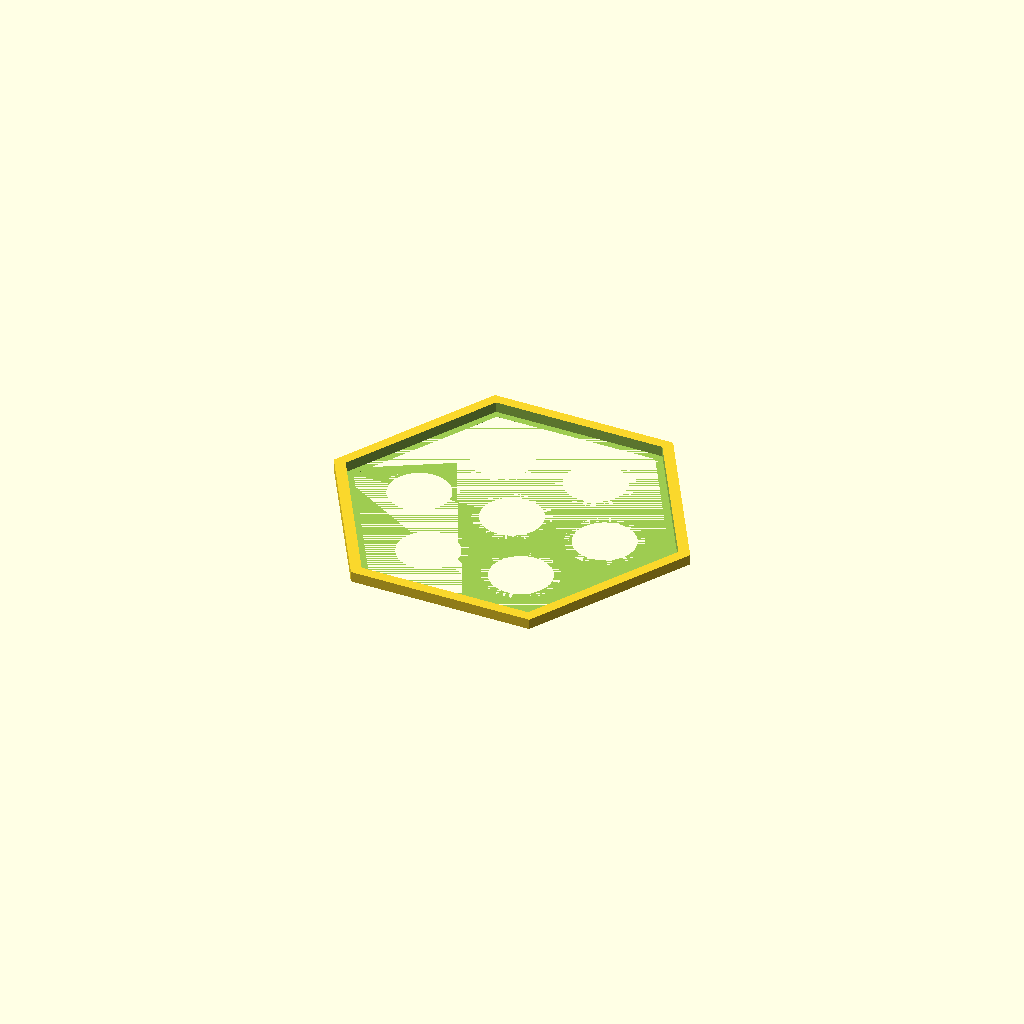
Cell 1: rendered with the file's own defaults.
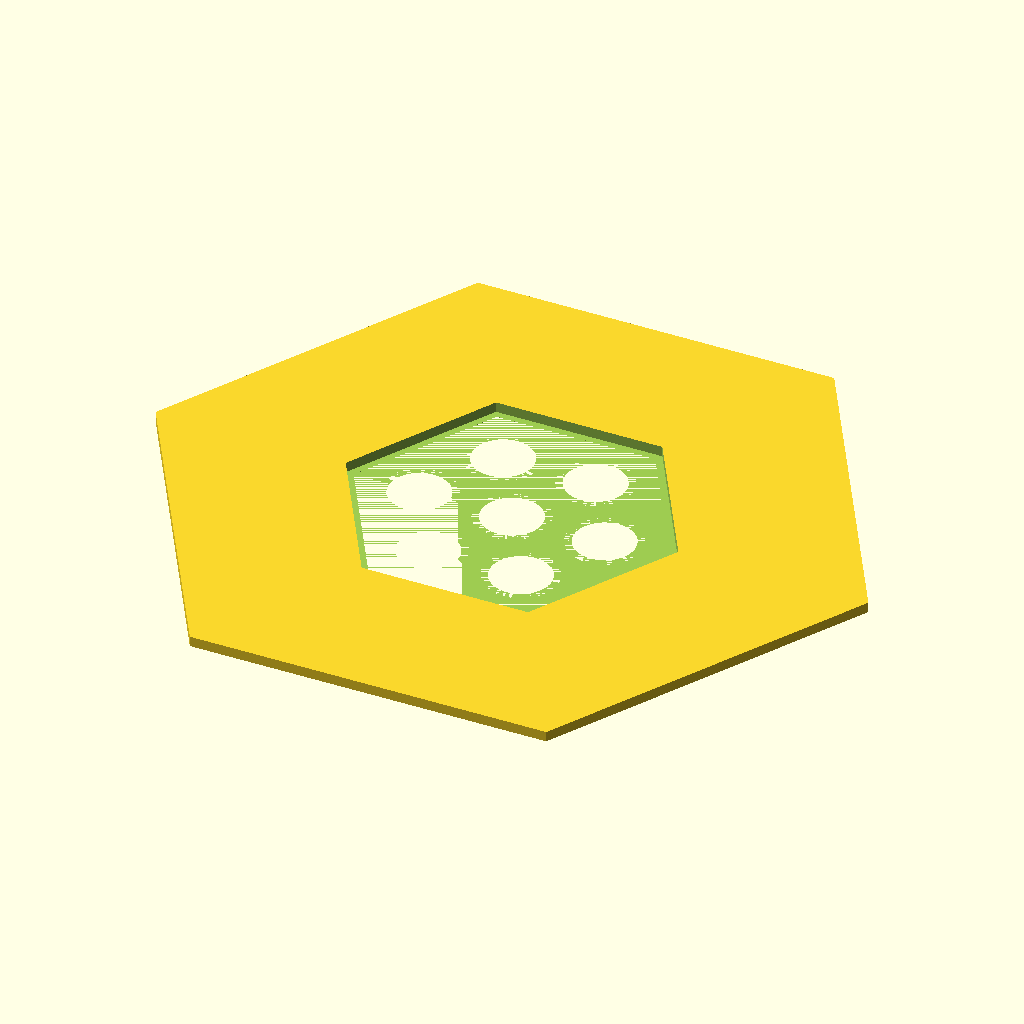
Cell 2: the same model with plate_af = 180.
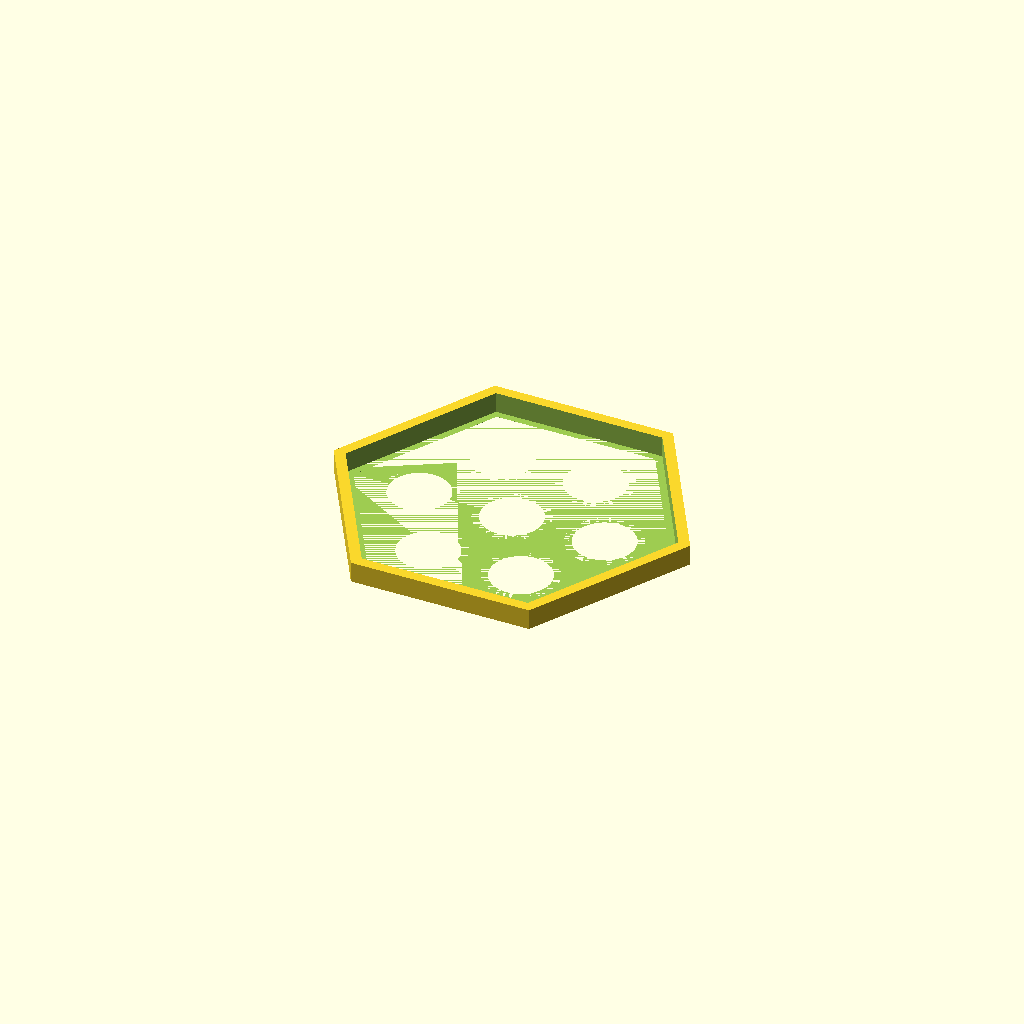
Cell 3 — plate_t set to 6, the other parameters unchanged.
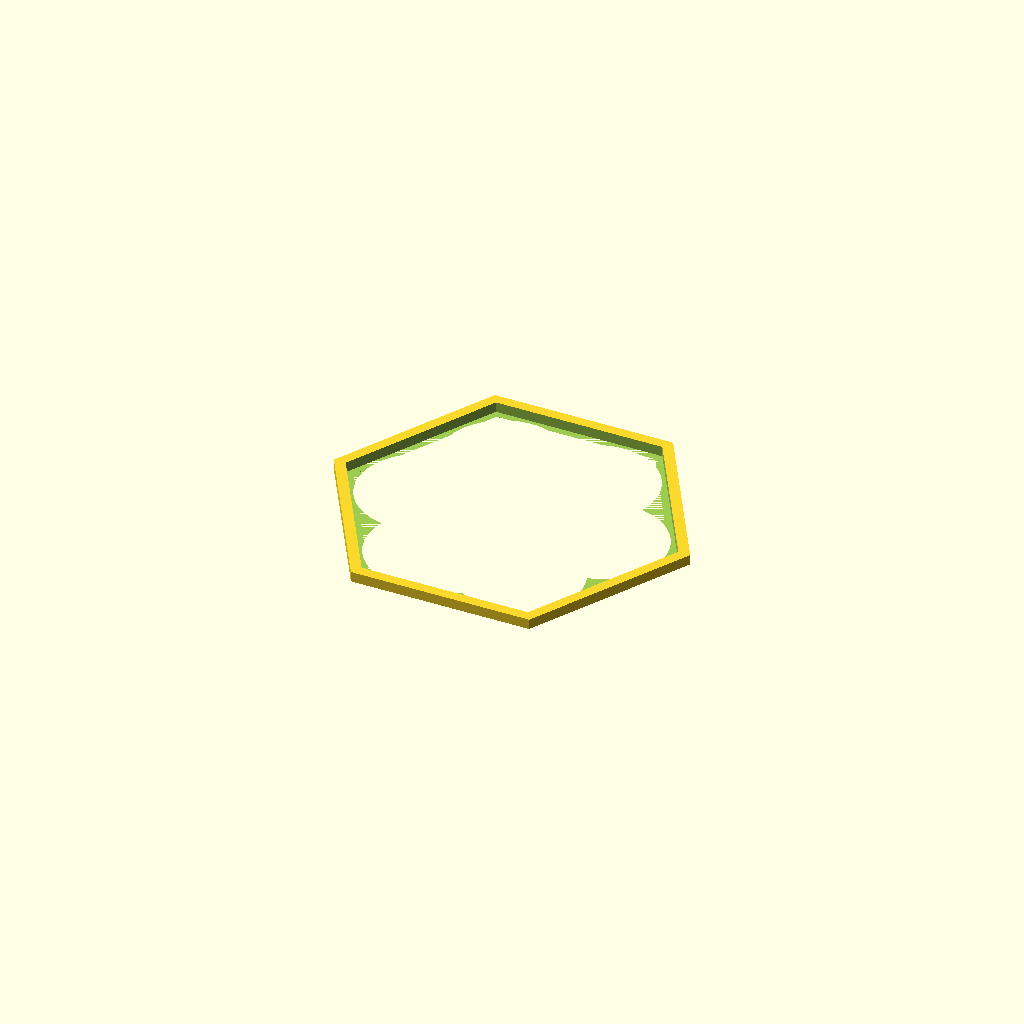
Cell 4 — hole_d set to 35, the other parameters unchanged.
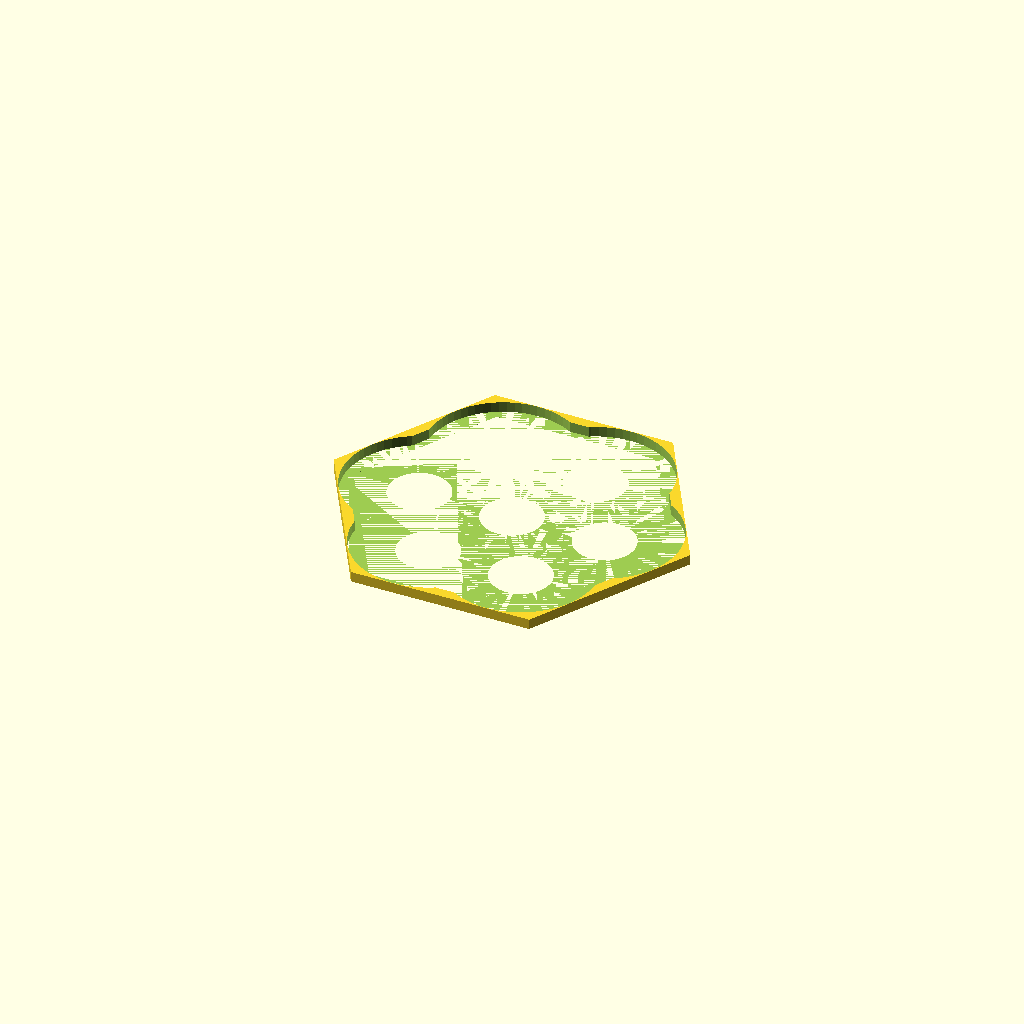
Cell 5: the same model with sleeve_od = 43.
One fixed orthographic camera (rotation 55°, 0°, 25°; colour scheme Cornfield) for every cell.
The OpenSCAD source (bench/heldout/harness/bench/results/r4-qwen38-std/code/tiiny_Qwen_Qwen3.8-27B/waterbath_float_15ml_s1_a0.scad):
// Float for 7 x 15 mL conical tubes, printed upside down (plate on bed, z=0..3)
// All dimensions in mm, taken from the spec.

$fn = 64;

// --- Plate (regular hexagon, 90 mm across flats, 2 flats parallel to X) ---
plate_af   = 90;   // across flats
plate_t    = 3;    // plate thickness (z 0..3)
plate_ap   = plate_af / cos(30); // across corners = 103.923
plate_r    = plate_ap / 2;       // circumradius of hexagon

// --- Holes & sleeves ---
hole_d     = 17.5;  // through-hole diameter
hole_r     = hole_d / 2;
sleeve_od  = 21.5;  // sleeve outside diameter (2 mm wall)
sleeve_r   = sleeve_od / 2;
sleeve_h   = 20;    // sleeve top height (z = 20)
ring_d     = 54;    // diameter of the 6-hole circle
ring_r     = ring_d / 2;

// --- Hexagonal skirt (2 mm wall, 84 mm across flats outside, 3 mm in from plate edge) ---
skirt_af   = 84;    // across flats outside
skirt_t    = 2;     // wall thickness
skirt_af_i = skirt_af - 2 * skirt_t; // across flats inside = 80
skirt_ap   = skirt_af / cos(30);     // across corners outside
skirt_ap_i = skirt_af_i / cos(30);   // across corners inside
skirt_h    = 20;    // skirt top height (z = 20)

// --- Helper: regular hexagon with 2 flats parallel to X (flat-top) ---
module hexagon(af) {
    r = af / cos(30) / 2;
    polygon([
        [ r, 0 ],
        [ r/2,  r*sin(60) ],
        [ -r/2,  r*sin(60) ],
        [ -r, 0 ],
        [ -r/2, -r*sin(60) ],
        [  r/2, -r*sin(60) ]
    ]);
}

// --- Hole positions: 1 at centre + 6 on 54 mm circle, first on +X, 60 deg apart ---
hole_pos = [
    [0, 0],
    [ ring_r, 0 ],
    [ ring_r*cos(60),  ring_r*sin(60) ],
    [ -ring_r*cos(60),  ring_r*sin(60) ],
    [ -ring_r, 0 ],
    [ -ring_r*cos(60), -ring_r*sin(60) ],
    [  ring_r*cos(60), -ring_r*sin(60) ]
];

// --- Build the float (print orientation: plate on bed, features up +Z) ---
difference() {
    // Solid plate
    linear_extrude(plate_t) hexagon(plate_af);

    // Solid sleeves (full cylinders, z 0..20)
    for (p = hole_pos)
        translate([p[0], p[1], 0])
            cylinder(h = sleeve_h, r = sleeve_r, $fn = $fn);

    // Solid skirt (full hexagon, z 0..20)
    linear_extrude(skirt_h) hexagon(skirt_af);

    // Cut: 7 through-holes (extend 1 mm past both faces)
    for (p = hole_pos)
        translate([p[0], p[1], -1])
            cylinder(h = sleeve_h + 2, r = hole_r, $fn = $fn);

    // Cut: skirt cavity (hollows the skirt to a 2 mm wall; extends 1 mm past both faces)
    linear_extrude(skirt_h + 2, center = false)
        translate([0, 0, -1])
            hexagon(skirt_af_i);
}
Customizer parameters (derived from the source; name, type, default, range or options):
plate_af: number, default 90
plate_t: number, default 3
hole_d: number, default 17.5
sleeve_od: number, default 21.5
sleeve_h: number, default 20
ring_d: number, default 54
skirt_af: number, default 84
skirt_t: number, default 2
skirt_h: number, default 20
